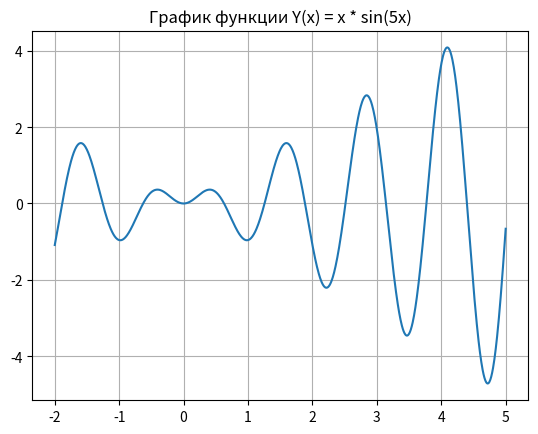

Write the Python code that produced this figure. (Note: this script raises an exception after producing the figure.)
import numpy as np
import matplotlib.pyplot as plt
import re
# Задание 1
#Вариант Y(x)=x * sin(5x), x=[-2...5]
x = np.linspace(-2, 5, 1000)  # вычисление значений x в интервале

y = x * np.sin(5 * x)

plt.plot(x, y)
plt.title('График функции Y(x) = x * sin(5x)')
plt.grid(True)
plt.show()
# Задание 2
with open('text.txt', 'r') as file:
    text = file.read()

frequency = {}
for letter in text:
    if letter.isalpha():
        letter = letter.lower()  # перевод в нижний регистр
        if letter in frequency:
            frequency[letter] += 1
        else:
            frequency[letter] = 1

# Гистограмма частоты появления букв в тексте
plt.bar(np.array(list(frequency.keys())), np.array(list(frequency.values())), color='skyblue')
plt.xlabel('Буквы')
plt.ylabel('Частота появления')
plt.title('Гистограмма частоты появления букв в тексте')
plt.xticks(rotation=45)  # поворот подписей по оси x на 45 градусов для удобства чтения
plt.grid(axis='y', linestyle='--', alpha=0.7)  # добавление пунктирной сетки по оси y
plt.show()
# Задание 3
with open('text.txt', 'r') as file:
    text = file.read()

ordinary = text.count('.') - text.count('...')
question = text.count('?')
exclamatory = text.count('!')
three_dots = len(re.findall(r'\.\.\.(?!\w)', text))

types = ['Звичайні', 'Питальні', 'Окличні', 'Трикрапка']
frequency = [ordinary, question, exclamatory, three_dots]

plt.bar(types, frequency, color='lightgreen')
plt.xlabel('Типи речень')
plt.ylabel('Частота')
plt.title('Гістограма частоти появи типів речень')
plt.grid(axis='y', linestyle='--', alpha=0.7)  # добавление пунктирной сетки по оси y
plt.show()
